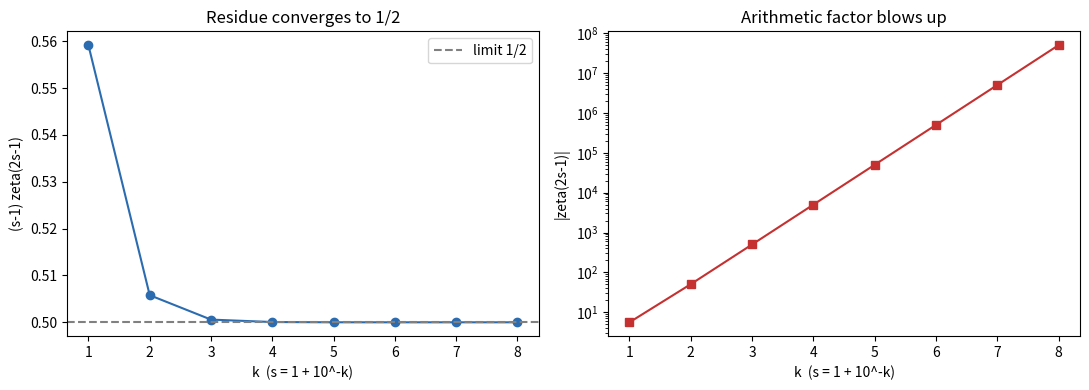

Generate this figure with matplotlib:
"""Visualize convergence to 1/2 and divergence of |zeta(2s-1)|."""
from __future__ import annotations
import numpy as np
import matplotlib.pyplot as plt
import mpmath as mp

ks = np.arange(1, 9)
residues = [float((1 + 10.0**(-k) - 1) * mp.zeta(2*(1 + 10.0**(-k)) - 1)) for k in ks]
mags = [float(abs(mp.zeta(2*(1 + 10.0**(-k)) - 1))) for k in ks]

fig, (ax1, ax2) = plt.subplots(1, 2, figsize=(11, 4))
ax1.plot(ks, residues, "o-", color="#2b6cb0")
ax1.axhline(0.5, ls="--", color="gray", label="limit 1/2")
ax1.set_xlabel("k  (s = 1 + 10^-k)"); ax1.set_ylabel("(s-1) zeta(2s-1)")
ax1.set_title("Residue converges to 1/2"); ax1.legend()

ax2.semilogy(ks, mags, "s-", color="#c53030")
ax2.set_xlabel("k  (s = 1 + 10^-k)"); ax2.set_ylabel("|zeta(2s-1)|")
ax2.set_title("Arithmetic factor blows up")

plt.tight_layout()
plt.savefig("franke_pole.png", dpi=150)
print("saved franke_pole.png")
